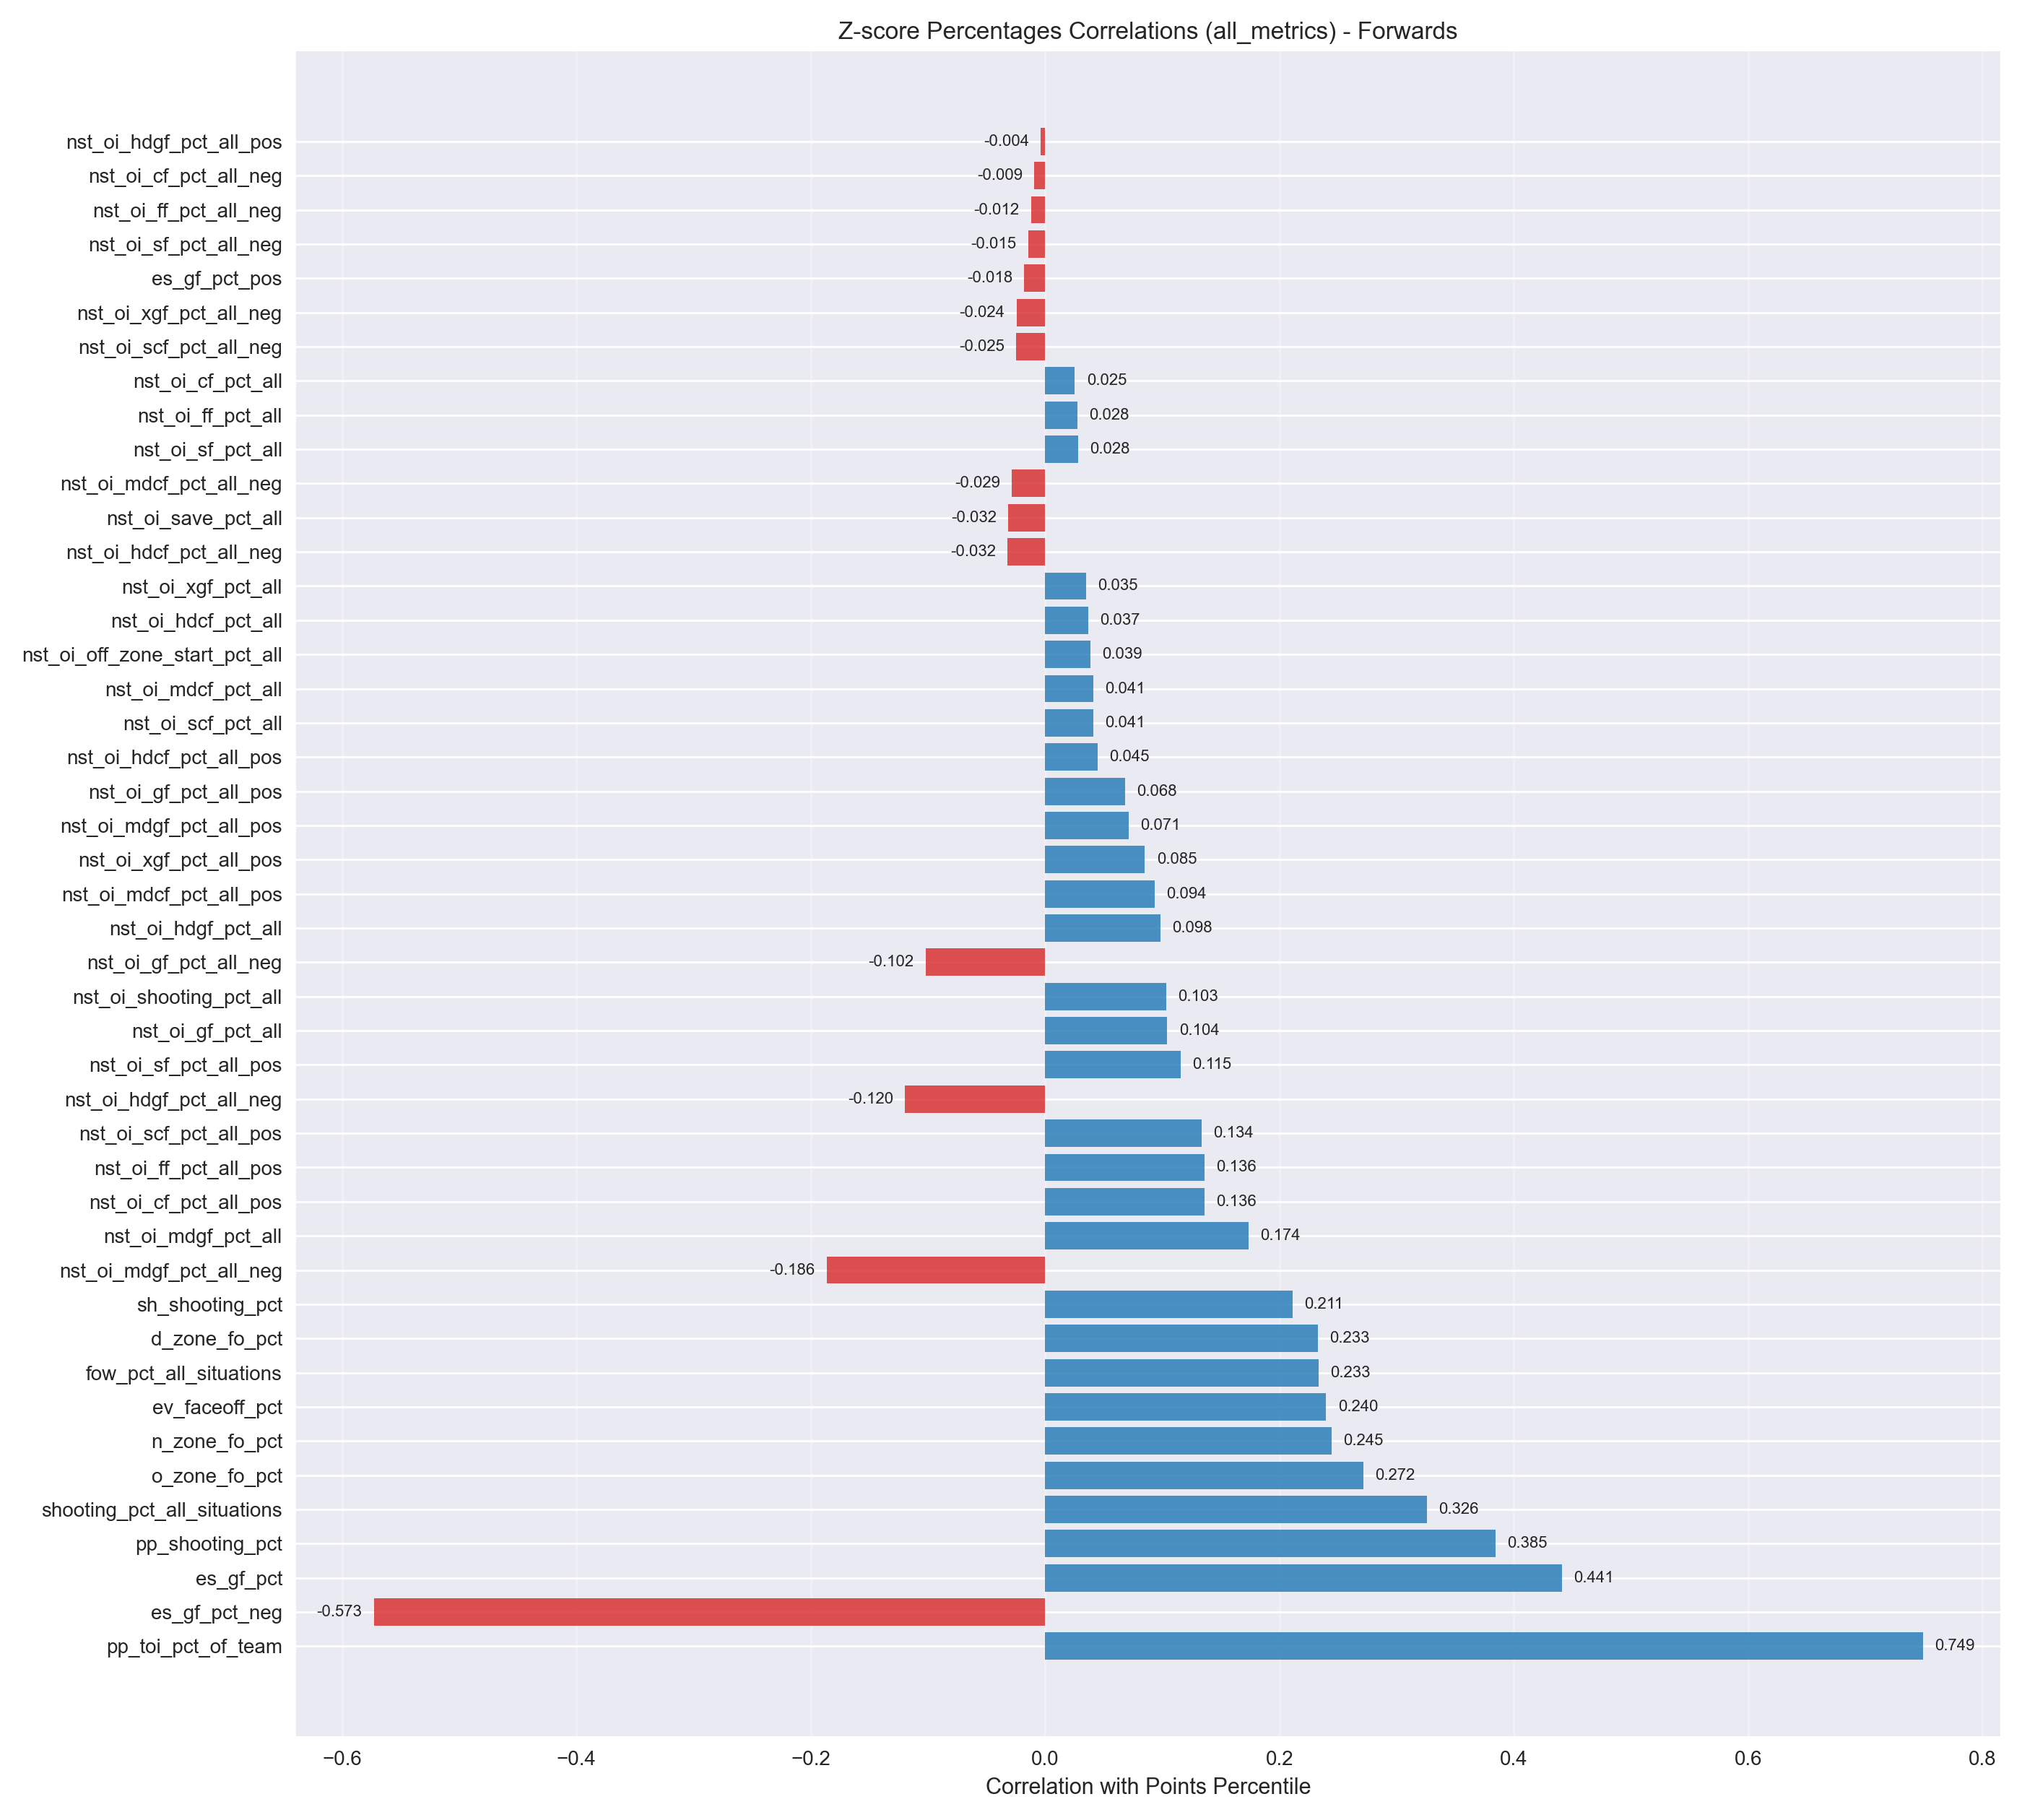

Source data for this figure (header and first rows):
metric, correlation
pp_toi_pct_of_team, 0.7491
es_gf_pct_neg, -0.573
es_gf_pct, 0.4408
pp_shooting_pct, 0.3846
shooting_pct_all_situations, 0.3256
o_zone_fo_pct, 0.2716
n_zone_fo_pct, 0.2445
ev_faceoff_pct, 0.2398
fow_pct_all_situations, 0.2334
d_zone_fo_pct, 0.2326
sh_shooting_pct, 0.2111
nst_oi_mdgf_pct_all_neg, -0.1863
nst_oi_mdgf_pct_all, 0.1738
nst_oi_cf_pct_all_pos, 0.1359
nst_oi_ff_pct_all_pos, 0.1359
nst_oi_scf_pct_all_pos, 0.1336
nst_oi_hdgf_pct_all_neg, -0.1197
nst_oi_sf_pct_all_pos, 0.1155
nst_oi_gf_pct_all, 0.1042
nst_oi_shooting_pct_all, 0.1034
nst_oi_gf_pct_all_neg, -0.102
nst_oi_hdgf_pct_all, 0.09808
nst_oi_mdcf_pct_all_pos, 0.09357
nst_oi_xgf_pct_all_pos, 0.0851
nst_oi_mdgf_pct_all_pos, 0.07107
nst_oi_gf_pct_all_pos, 0.06808
nst_oi_hdcf_pct_all_pos, 0.04465
nst_oi_scf_pct_all, 0.04106
nst_oi_mdcf_pct_all, 0.04099
nst_oi_off_zone_start_pct_all, 0.0387
nst_oi_hdcf_pct_all, 0.03694
nst_oi_xgf_pct_all, 0.03492
nst_oi_hdcf_pct_all_neg, -0.03215
nst_oi_save_pct_all, -0.0316
nst_oi_mdcf_pct_all_neg, -0.02856
nst_oi_sf_pct_all, 0.02805
nst_oi_ff_pct_all, 0.02766
nst_oi_cf_pct_all, 0.02531
nst_oi_scf_pct_all_neg, -0.02463
nst_oi_xgf_pct_all_neg, -0.02447
es_gf_pct_pos, -0.01795
nst_oi_sf_pct_all_neg, -0.01455
nst_oi_ff_pct_all_neg, -0.012
nst_oi_cf_pct_all_neg, -0.009331
nst_oi_hdgf_pct_all_pos, -0.003763
